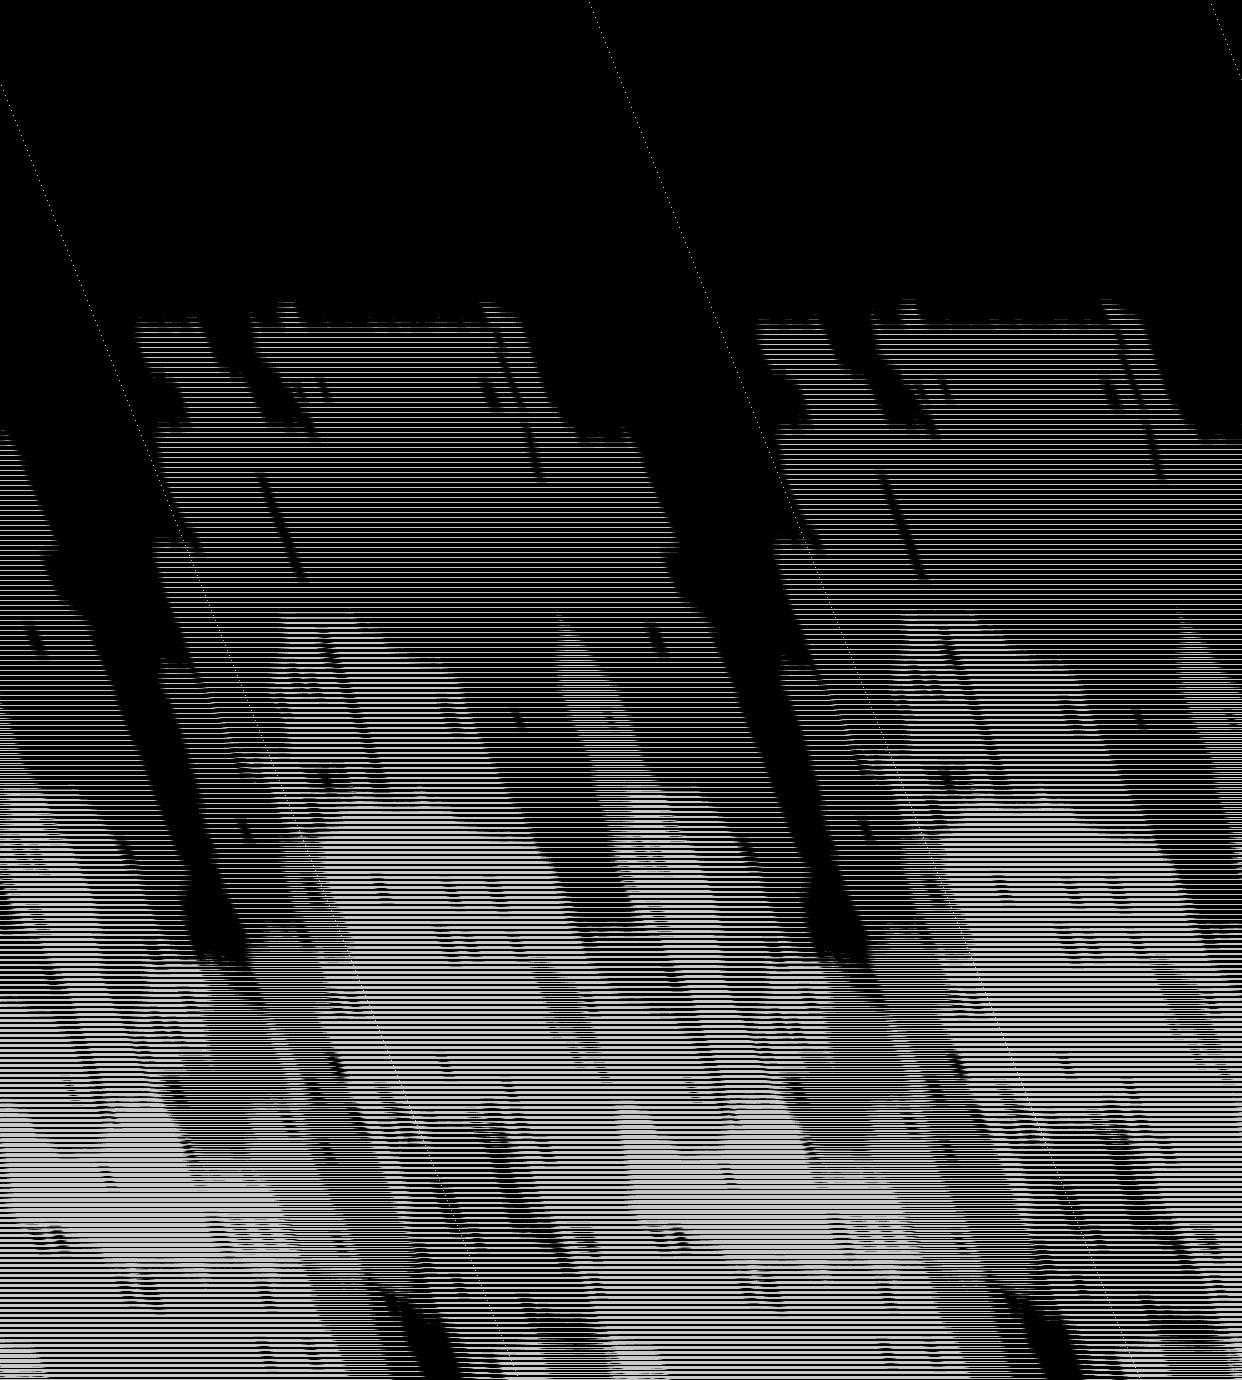

Data behind this chart, as committed beside it:
base	0x5c09ee20000
origin	0x1f0020
stride	621
width	1242
height	1380
nibble	0	1229696
nibble	1	11147
nibble	2	11437
nibble	3	11899
nibble	4	12260
nibble	5	437521
